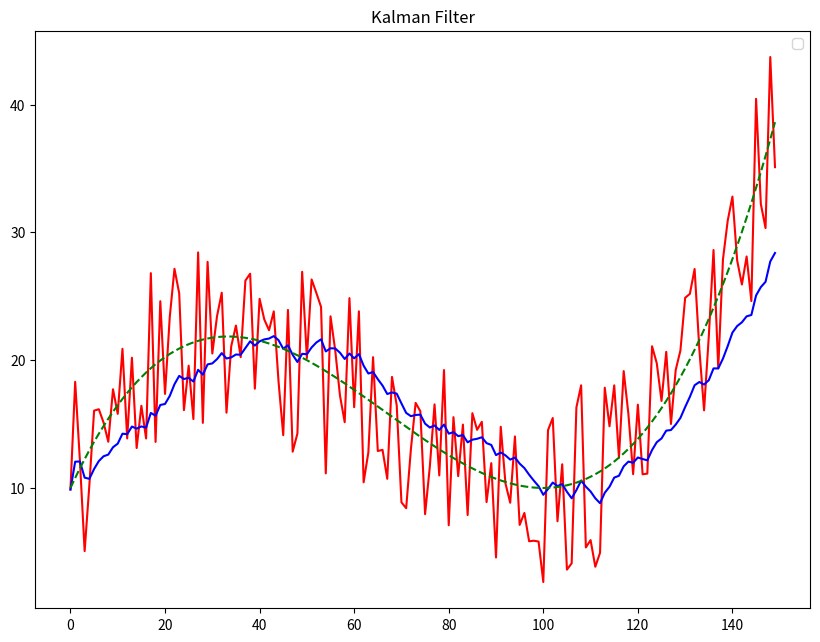

The matplotlib source for this figure:
#Kalman Filter

import random
import numpy as np
import matplotlib.pyplot as plt

random.seed(0) #For the sake of repeatability, the randomness is seeded, so it is the same each time.

def serienoise (n): 
    # n is the length of the desired serie
    # This function creates a series based on a cubic with added noise
    s=[]
    for x in range (n):
        s+=[10*(((0.02*x-2)**3)+2*((0.02*x-2)**2)+1)+random.randint(-200,200)/25]
    return s
    
def serie (n): 
    # n is the length of the desired serie
    # This function creates a series based on a cubic with added noise
    s=[]
    for x in range (n):
        s+=[10*(((0.02*x-2)**3)+2*((0.02*x-2)**2)+1)]
    return s
    
def meansqrdif (serie1, serie2):
    # Determines the mean squared differnece between two series
    # takes two series as inputs and returns a float
    total=0
    for x in range (len(serie1)-1):
        total+=(serie1[x]-serie2[x])**2
    return total/(len(serie1)-1)
    
def meansqrdel (serie):
    total=0
    for x in range (len(serie)-1):
        total+=(serie[x]-serie[x+1])**2
    return total/(len(serie)-1)
    
### All the code above is universal to all of the models

def kalman(sys,z,x_prev,p_prev):
    #performs the kalman filter, taking as inputs the system variables, the measurement, and the previous data
    #returns as outputs the new estimate and the new error covariance
    x_pred=sys[0]*x_prev
    p_pred=sys[0]*p_prev*np.transpose(sys[0])+sys[2]
    K=(p_pred*np.transpose(sys[1]))*np.linalg.pinv((sys[1]*p_pred*np.transpose(sys[1]))+sys[3])
    x_new=x_pred+K*(z-sys[1]*x_pred)
    p_new=p_pred-K*sys[1]*p_pred
    return [x_new,p_new]

def kfilter (x,p,sys, data):
    # loops the filter across a dataset
    z=data[0]
    i=kalman(sys,z,x,p)
    #runs the filter once and puts the results in a varibale that the repeating loop can then use
    k=[]
    p=[]
    for l in range (len(data)):
        z=data[l]
        i=kalman(sys,z,i[0],i[1])
        k+=[np.squeeze(np.asarray(i))[0][0][0]]
        # squeezing the array version of the matrices allows for integer, rather than matrix, outputs
        # if the data being treated were non-scalar, these would have to be removed
    return k

def KF (serie, coeff):
    a=np.matrix('1,0;0,1')
    h=np.matrix('1,0;0,1')
    q=np.matrix([[coeff,0],[0,coeff]]) 
    r=np.matrix([[1-coeff,0],[0,1-coeff]])
    sys=(a,h,q,r)
    smoothed = kfilter(serie[0],1,sys,serie)
    return smoothed

series1 = serienoise(150) 
#This defines a serie length 60 with noise included
series2 = serie(150)

smoothed = KF(series1, 0.0089)
#this then smooths that series

###
plot=''
plt.figure(figsize=(10,7.5))
plt.title('Kalman Filter')
plt.legend(plot,['Actual Data','Smoothed Values','True Values'])
### cosmetic adjustments to the graph

plot = plt.plot(series1, 'r-', smoothed, 'b-', series2, 'g--')
#Plots on the same axes the original and smoothed series      

print('Mean square deviation:' + str(meansqrdif(series2, smoothed))[0:5])
print('Mean square delta:' + str(meansqrdel(smoothed))[0:5])
#prints the mean squared difference of the smothed series compared to the true value
